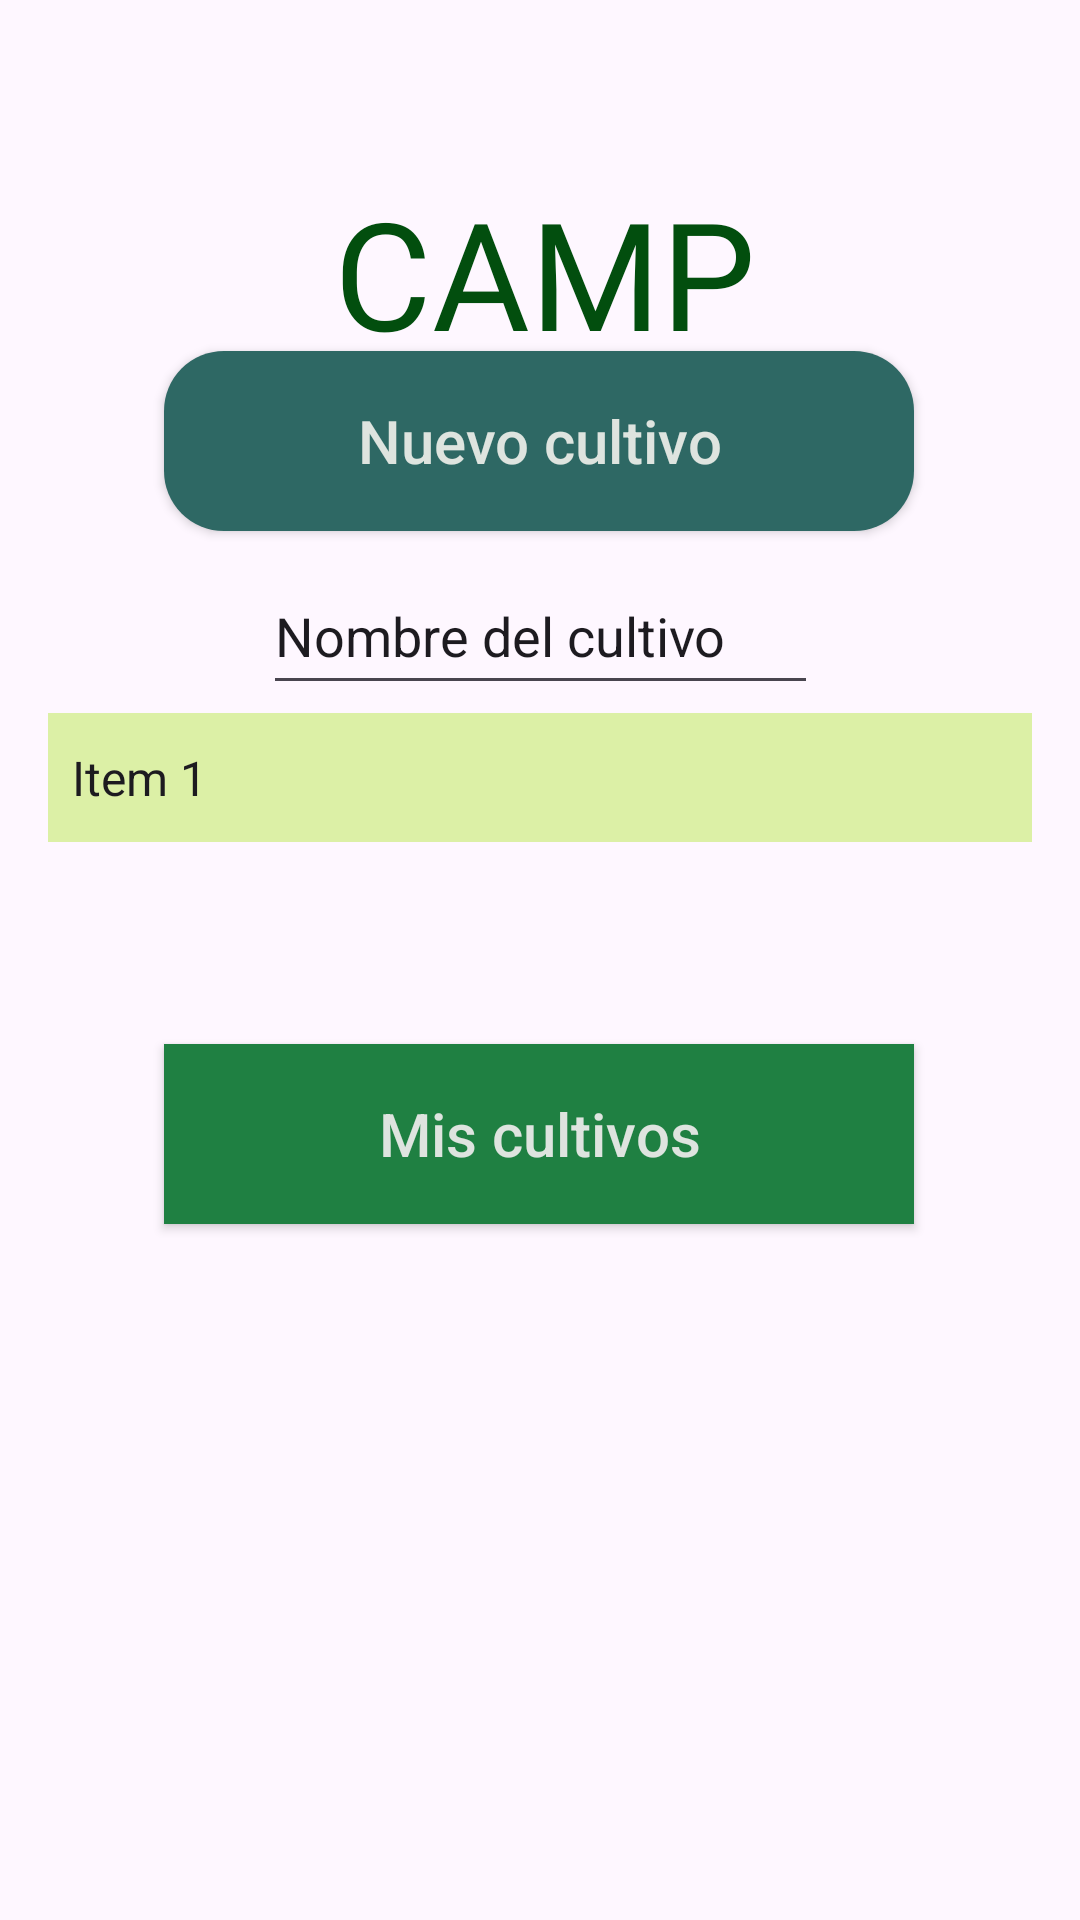

Write the Android layout XML for this screen, with the resource values it uses.
<!-- AndroidManifest.xml: activity theme Theme.Campo -->
<!-- res/layout/activity_main.xml -->
<?xml version="1.0" encoding="utf-8"?>
<androidx.constraintlayout.widget.ConstraintLayout xmlns:android="http://schemas.android.com/apk/res/android"
    xmlns:app="http://schemas.android.com/apk/res-auto"
    xmlns:tools="http://schemas.android.com/tools"
    android:layout_width="match_parent"
    android:layout_height="match_parent"
    tools:context=".MainActivity"
    android:background="@drawable/fondo"
    >

    <androidx.appcompat.widget.AppCompatButton
        android:id="@+id/btGuardar"
        android:layout_width="250dp"
        android:layout_height="60dp"
        android:background="@drawable/boton1"
        android:text="Nuevo cultivo"
        android:textAllCaps="false"
        android:textColor="#DEE4DF"
        android:textSize="20sp"
        app:layout_constraintBottom_toBottomOf="parent"
        app:layout_constraintEnd_toEndOf="parent"
        app:layout_constraintHorizontal_bias="0.496"
        app:layout_constraintStart_toStartOf="parent"
        app:layout_constraintTop_toTopOf="parent"
        app:layout_constraintVertical_bias="0.202" />

    <androidx.appcompat.widget.AppCompatButton
        android:id="@+id/btBase"
        android:layout_width="250dp"
        android:layout_height="60dp"
        android:background="@drawable/boton2"
        android:text="Mis cultivos"
        android:textAllCaps="false"
        android:textColor="#DEE4DF"
        android:textSize="20sp"
        app:layout_constraintBottom_toBottomOf="parent"
        app:layout_constraintEnd_toEndOf="parent"
        app:layout_constraintHorizontal_bias="0.496"
        app:layout_constraintStart_toStartOf="parent"
        app:layout_constraintTop_toTopOf="parent"
        app:layout_constraintVertical_bias="0.6" />

    <TextView
        android:id="@+id/texto"
        android:layout_width="156dp"
        android:layout_height="54dp"
        android:fontFamily="@font/andalas"
        android:text="CAMPO"
        android:textColor="#024E0E"
        android:textSize="50sp"
        app:layout_constraintBottom_toBottomOf="parent"
        app:layout_constraintEnd_toEndOf="parent"
        app:layout_constraintHorizontal_bias="0.545"
        app:layout_constraintStart_toStartOf="parent"
        app:layout_constraintTop_toTopOf="parent"
        app:layout_constraintVertical_bias="0.098" />

    <LinearLayout
        android:layout_width="329dp"
        android:layout_height="238dp"
        android:orientation="vertical"
        app:layout_constraintBottom_toBottomOf="parent"
        app:layout_constraintEnd_toEndOf="parent"
        app:layout_constraintHorizontal_bias="0.497"
        app:layout_constraintStart_toStartOf="parent"
        app:layout_constraintTop_toTopOf="parent"
        app:layout_constraintVertical_bias="0.967">

        <androidx.recyclerview.widget.RecyclerView
            android:id="@+id/rvCultivo"
            android:layout_width="358dp"
            android:layout_height="match_parent" />

    </LinearLayout>

    <EditText
        android:id="@+id/etNombre"
        android:layout_width="185dp"
        android:layout_height="49dp"
        android:ems="10"
        android:inputType="text"
        android:text="Nombre del cultivo"
        app:layout_constraintBottom_toBottomOf="parent"
        app:layout_constraintEnd_toEndOf="parent"
        app:layout_constraintStart_toStartOf="parent"
        app:layout_constraintTop_toTopOf="parent"
        app:layout_constraintVertical_bias="0.315" />

    <Spinner
        android:id="@+id/spTipos"
        android:layout_width="328dp"
        android:layout_height="43dp"
        android:background="#83BEEA53"
        android:entries="@array/items"
        app:layout_constraintBottom_toBottomOf="parent"
        app:layout_constraintEnd_toEndOf="parent"
        app:layout_constraintStart_toStartOf="parent"
        app:layout_constraintTop_toTopOf="parent"
        app:layout_constraintVertical_bias="0.398" />

</androidx.constraintlayout.widget.ConstraintLayout>
<!-- resources referenced by this layout -->
<resources>
  <string-array name="items">
          <item>Item 1</item>
          <item>Item 2</item>
          <item>Item 3</item>
          <item>Item 4</item>
          <item>Item 5</item>
      </string-array>
  <!-- drawable boton1 (drawable) -->
  <?xml version="1.0" encoding="utf-8"?>
  <shape xmlns:android="http://schemas.android.com/apk/res/android"
      android:shape="rectangle">
      <solid android:color="#2E6864"/>
      <corners android:radius="20dp"/>
  </shape>
  <!-- drawable boton2 (drawable) -->
  <?xml version="1.0" encoding="utf-8"?>
  <shape xmlns:android="http://schemas.android.com/apk/res/android" android:shape="rectangle">
  <solid android:color="#1F8042"/>
  </shape>
  <style name="Theme.Campo" parent="Base.Theme.Campo" />
  <style name="Base.Theme.Campo" parent="Theme.Material3.DayNight.NoActionBar">
          
          
      </style>
</resources>
